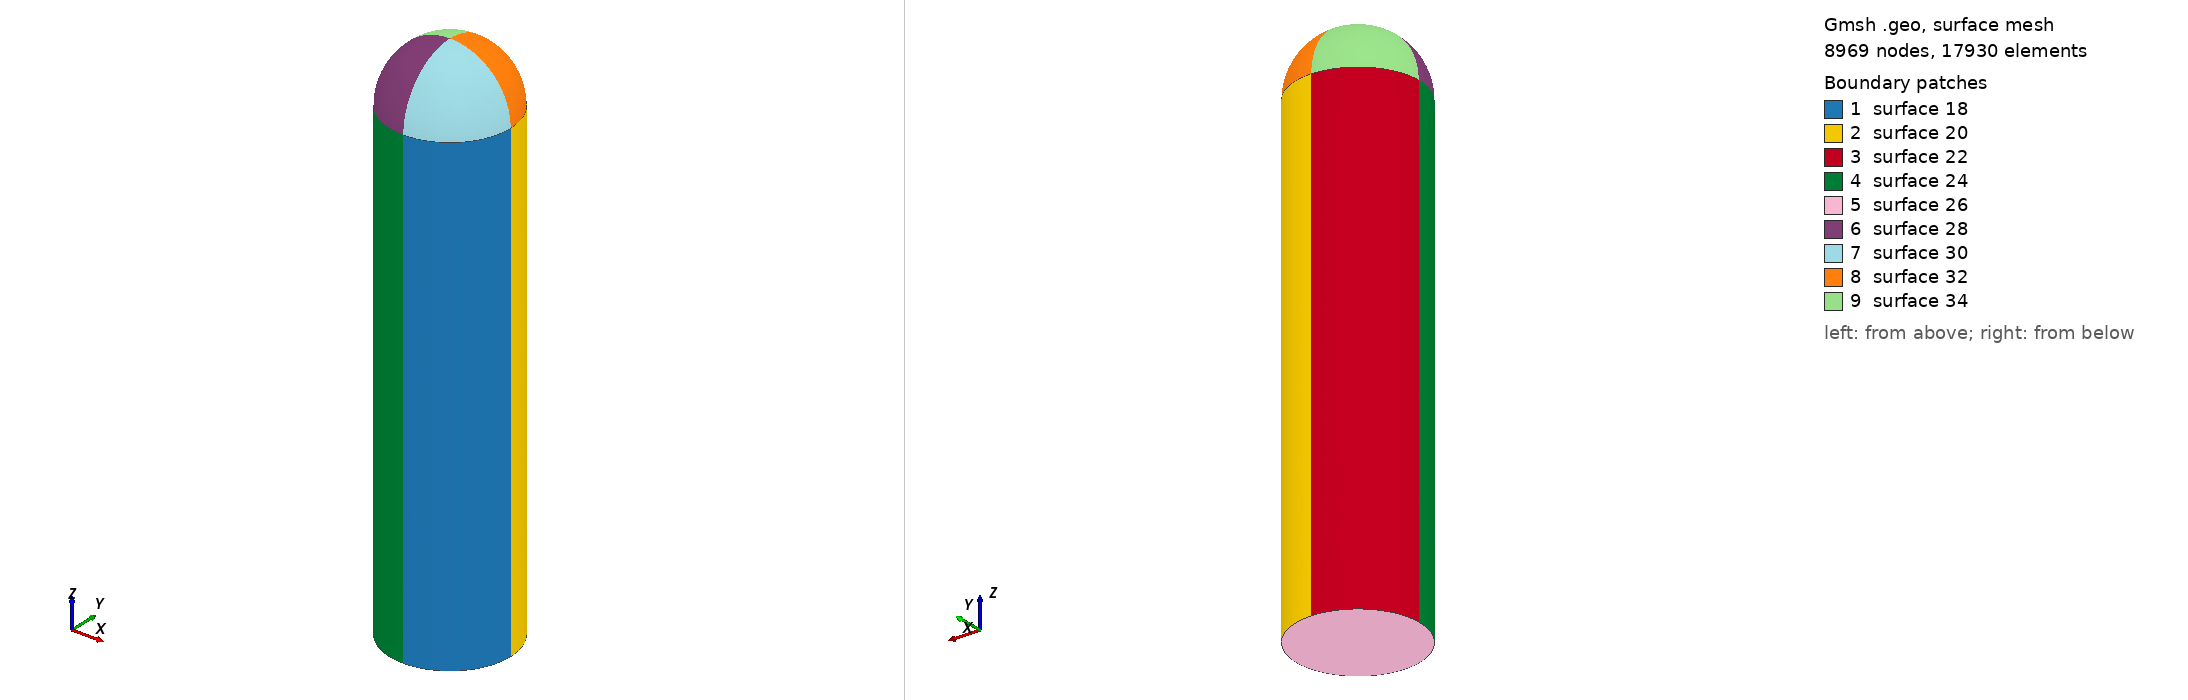

Gmsh geometry script, surface-meshed: 8969 nodes, 17930 surface elements. Boundary patches (legend numbers): 1 surface 18, 2 surface 20, 3 surface 22, 4 surface 24, 5 surface 26, 6 surface 28, 7 surface 30, 8 surface 32, 9 surface 34. Left view from above one corner, right view from below the opposite corner. The script declares no physical surfaces, so the legend lists its geometric surfaces. The drawing asked Gmsh for element sizes between 1% and 20% of the model's largest extent; the script's own settings can give other sizes.

=== striker-sample.geo (drawn) ===
Point(1) = {12.7, 0, 0, 1};
Point(2) = {0, 12.7, 0, 1};
Point(3) = {-12.7, 0, 0, 1};
Point(4) = {0, -12.7, 0, 1};
Point(5) = {12.7, 0, -100, 1};
Point(6) = {0, 12.7, -100, 1};
Point(7) = {0, -12.7, -100, 1};
Point(8) = {-12.7, 0, -100, 1};
Point(9) = {0, 0, -100, 1};
Point(10) = {0, 0, 0, 1};
Point(11) = {0, 0, 12.7, 1};
Circle(1) = {6, 9, 5};
Circle(2) = {5, 9, 7};
Circle(3) = {7, 9, 8};
Circle(4) = {8, 9, 6};
Circle(5) = {2, 10, 1};
Circle(6) = {1, 10, 4};
Circle(7) = {4, 10, 3};
Circle(8) = {3, 10, 2};
Line(9) = {5, 1};
Line(10) = {7, 4};
Line(11) = {8, 3};
Line(12) = {6, 2};
Circle(13) = {11, 10, 1};
Circle(14) = {11, 10, 2};
Circle(15) = {11, 10, 3};
Circle(16) = {11, 10, 4};
Line Loop(18) = {9, 6, -10, -2};
Ruled Surface(18) = {18};
Line Loop(20) = {5, -9, -1, 12};
Ruled Surface(20) = {20};
Line Loop(22) = {8, -12, -4, 11};
Ruled Surface(22) = {22};
Line Loop(24) = {11, -7, -10, 3};
Ruled Surface(24) = {24};
Line Loop(26) = {3, 4, 1, 2};
Ruled Surface(26) = {26};
Line Loop(28) = {7, -15, 16};
Ruled Surface(28) = {28};
Line Loop(30) = {6, -16, 13};
Ruled Surface(30) = {30};
Line Loop(32) = {5, -13, 14};
Ruled Surface(32) = {32};
Line Loop(34) = {8, -14, 15};
Ruled Surface(34) = {34};
Surface Loop(36) = {18, 20, 32, 30, 28, 24, 22, 34, 26};
Volume(36) = {36};
